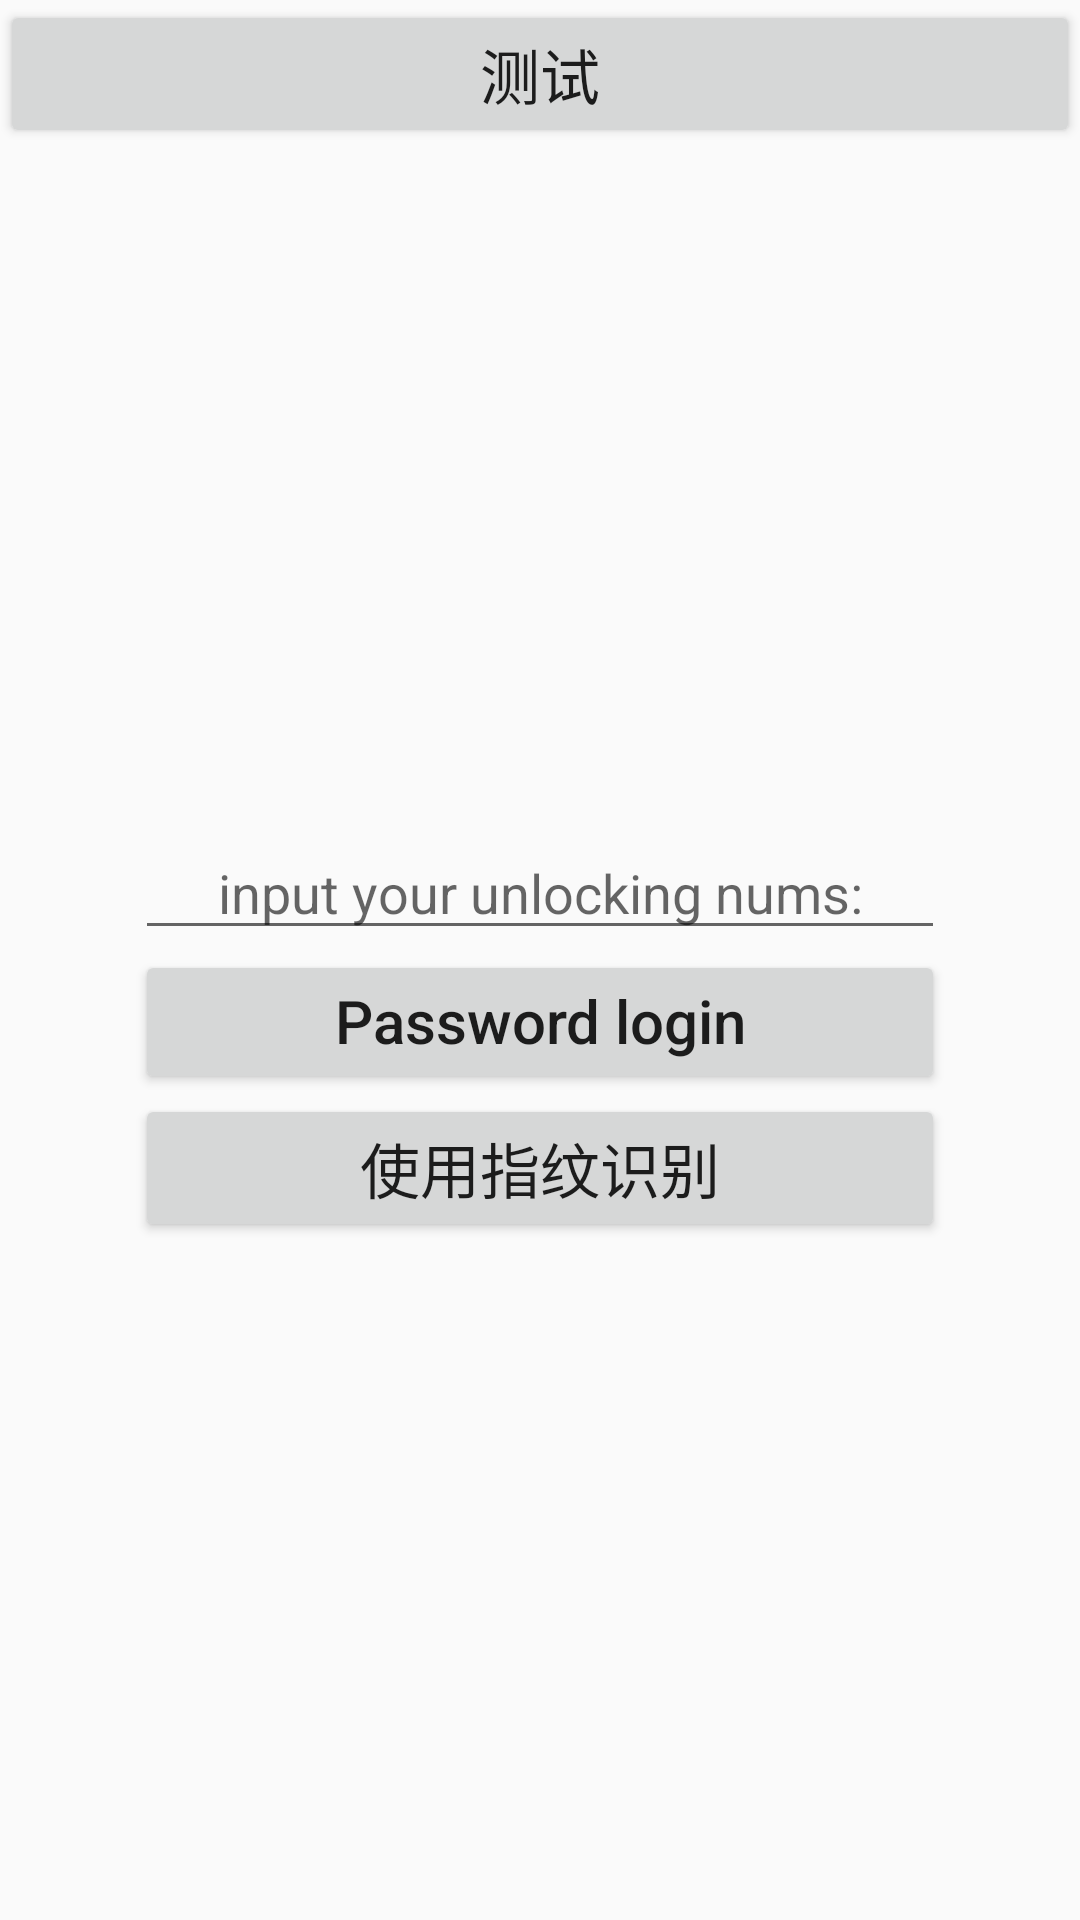

Produce the Android XML layout that renders to this screen, including the resource entries it uses.
<!-- AndroidManifest.xml: application theme AppTheme -->
<!-- res/layout/activity_login.xml -->
<?xml version="1.0" encoding="utf-8"?>
<LinearLayout
    xmlns:android="http://schemas.android.com/apk/res/android"
    android:layout_width="match_parent"
    android:layout_height="match_parent"
    android:orientation="vertical">
<Button
    android:id="@+id/test"
    android:layout_width="match_parent"
    android:layout_height="wrap_content"
    android:layout_gravity="center_vertical"
    android:gravity="center"
    android:text="测试"
    android:textSize="20sp"/>
    <LinearLayout
        android:id="@+id/digital_layout"
        android:layout_width="match_parent"
        android:layout_height="match_parent"
        android:orientation="vertical"
        android:layout_gravity="center_vertical"
        android:gravity="center_vertical">

        <EditText
            android:id="@+id/unlock_num"
            android:layout_width="270dp"
            android:layout_height="wrap_content"
            android:layout_gravity="center_horizontal"
            android:gravity="center_horizontal"
            android:inputType="number"
            android:hint="input your unlocking nums:"
            android:textAllCaps="false"/>
        <Button
            android:id="@+id/psw_login"
            android:layout_width="270dp"
            android:layout_height="wrap_content"
            android:layout_gravity="center_horizontal"
            android:gravity="center_horizontal"
            android:text="@string/login2"
            android:textAllCaps="false"
            android:textSize="20sp"/>
        <Button
            android:id="@+id/use_fingerprint"
            android:layout_width="270dp"
            android:layout_height="wrap_content"
            android:layout_gravity="center_horizontal"
            android:gravity="center_horizontal"
            android:text="@string/use_fingerprint"
            android:textAllCaps="false"
            android:textSize="20sp"/>
    </LinearLayout>

</LinearLayout>
<!-- resources referenced by this layout -->
<resources>
  <string name="login2">Password login</string>
  <string name="use_fingerprint">使用指纹识别</string>
  <style name="AppTheme" parent="Base.Theme.AppCompat.Light.DarkActionBar">
          
          <item name="colorPrimary">@color/colorPrimary</item>
          <item name="colorPrimaryDark">@color/colorPrimaryDark</item>
          <item name="colorAccent">@color/colorAccent</item>
      </style>
  <color name="colorPrimary">#000000</color>
  <color name="colorPrimaryDark">#000000</color>
  <color name="colorAccent">#FF4081</color>
</resources>
